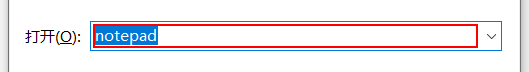
Workflow: Main

Step 1: type "["C:\static\GenerateFile.bat"+"[k(enter)]"]" into 'explorer.exe  运行' in window '运行' (explorer.exe)
